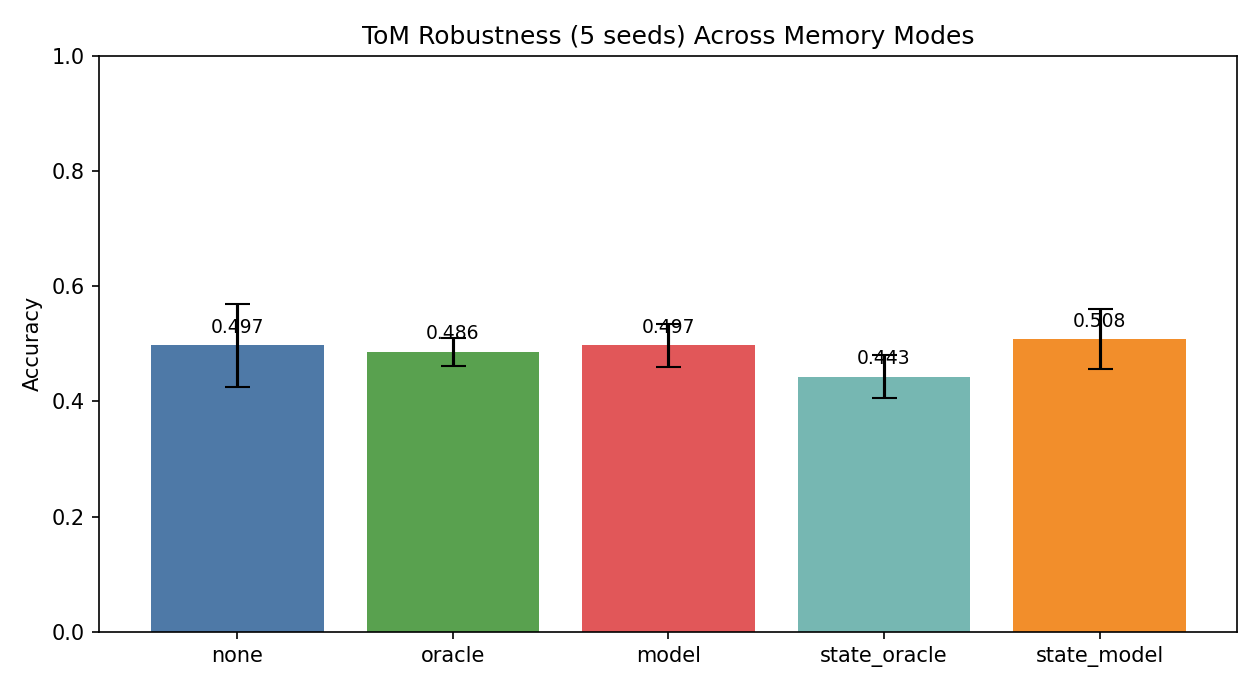

Data behind this chart, as committed beside it:
variant, mean_accuracy, std_accuracy, min_accuracy, max_accuracy
model, 0.4973, 0.03666, 0.4595, 0.5405
none, 0.4973, 0.07171, 0.3784, 0.5676
oracle, 0.4865, 0.02417, 0.4595, 0.5135
state_model, 0.5081, 0.05241, 0.4324, 0.5676
state_oracle, 0.4432, 0.03666, 0.4054, 0.5135
